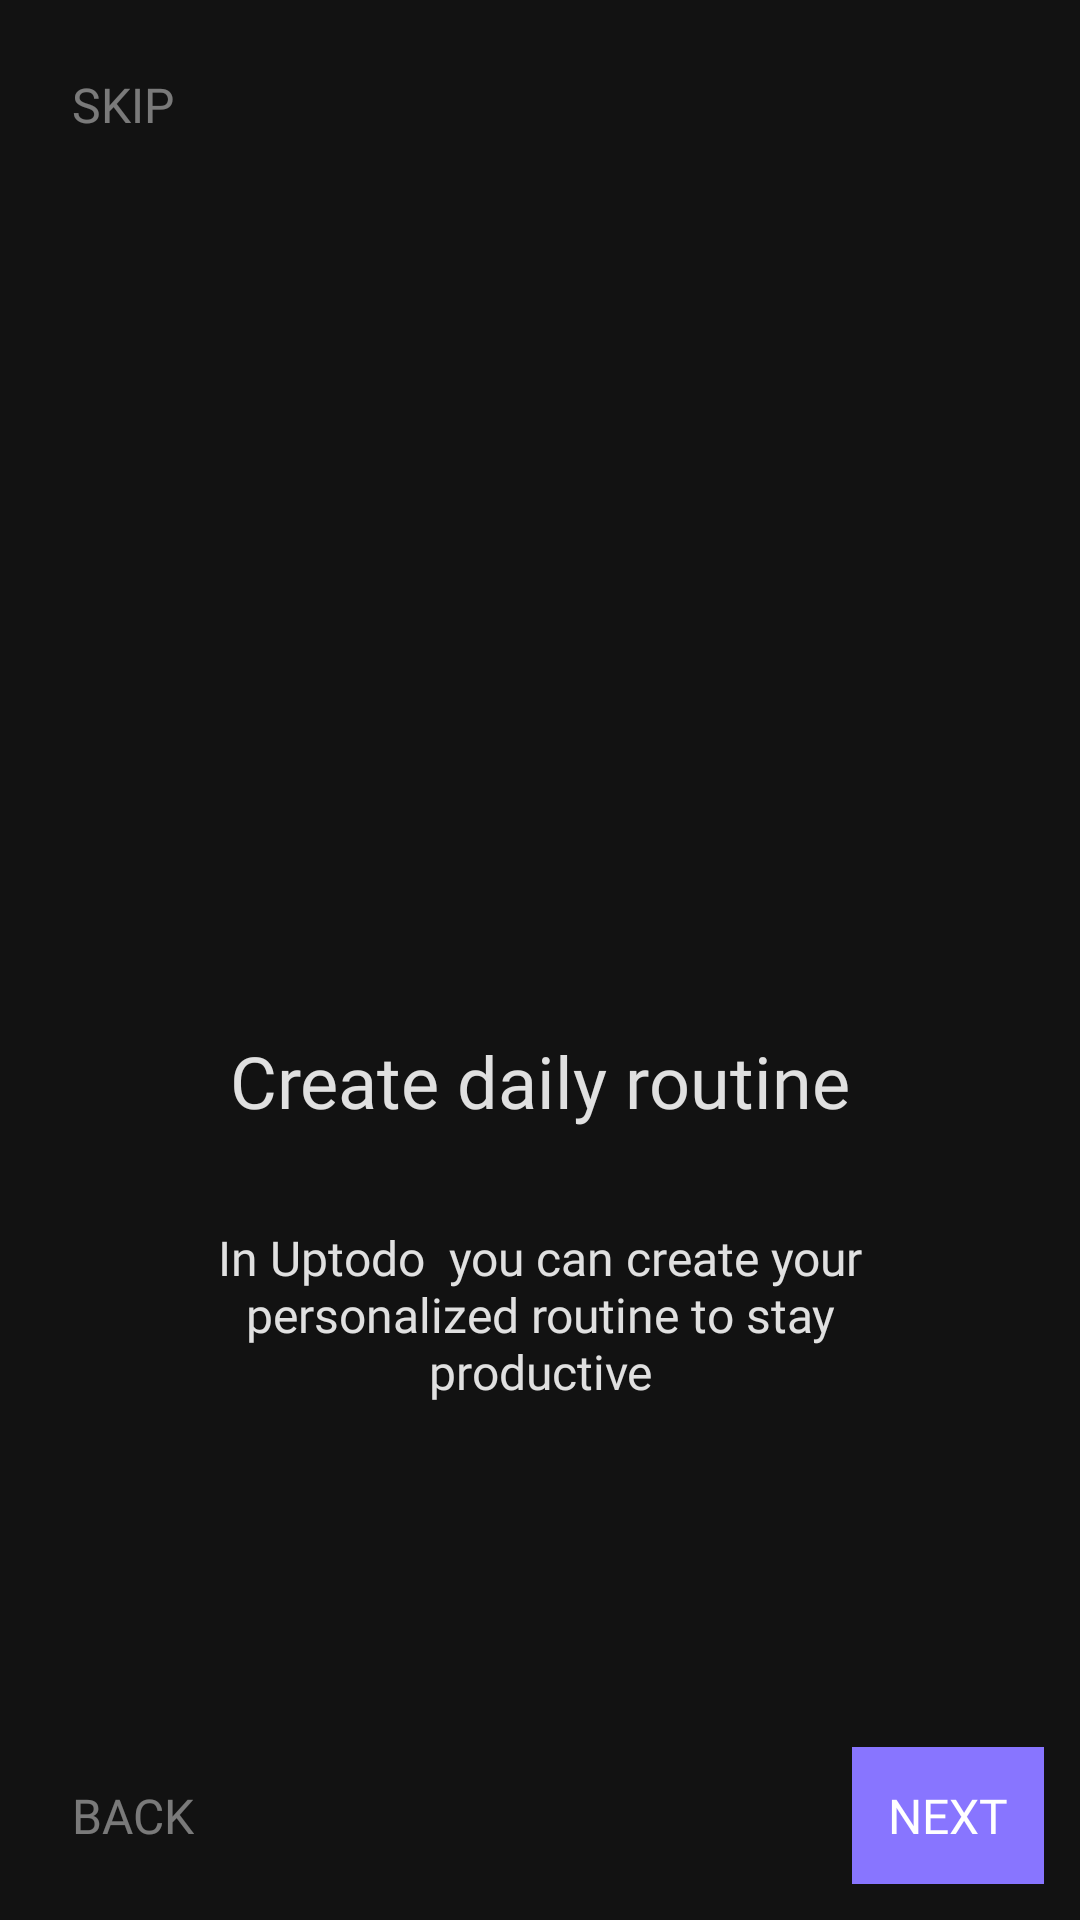

Android layout source for this screen:
<!-- AndroidManifest.xml: application theme Theme.TasksApp -->
<!-- res/layout/fragment_second.xml -->
<?xml version="1.0" encoding="utf-8"?>
<androidx.constraintlayout.widget.ConstraintLayout xmlns:android="http://schemas.android.com/apk/res/android"
    xmlns:tools="http://schemas.android.com/tools"
    android:layout_width="match_parent"
    android:layout_height="match_parent"
    android:background="#121212"
    android:padding="12dp"
    xmlns:app="http://schemas.android.com/apk/res-auto"
    tools:context=".ui.fragments.onboarding.SecondFragment">

    <TextView
        android:id="@+id/skipTv"
        android:layout_width="wrap_content"
        android:layout_height="wrap_content"
        android:fontFamily="@font/ubuntu_regular"
        android:padding="12dp"
        android:text="SKIP"
        android:textColor="#70FFFFFF"
        android:textSize="16sp"
        app:layout_constraintStart_toStartOf="parent"
        app:layout_constraintTop_toTopOf="parent" />

    <ImageView
        android:id="@+id/imgIv"
        android:layout_width="wrap_content"
        android:layout_height="wrap_content"
        android:src="@drawable/onboarding_second"
        app:layout_constraintBottom_toTopOf="@id/progress"
        android:layout_marginBottom="12dp"
        app:layout_constraintEnd_toEndOf="parent"
        app:layout_constraintStart_toStartOf="parent"
        app:layout_constraintTop_toBottomOf="@id/skipTv" />

    <ImageView
        android:id="@+id/progress"
        android:layout_width="wrap_content"
        android:layout_height="wrap_content"
        android:src="@drawable/nav_1"
        app:layout_constraintBottom_toBottomOf="parent"
        app:layout_constraintEnd_toEndOf="parent"
        app:layout_constraintStart_toStartOf="parent"
        app:layout_constraintTop_toTopOf="parent" />

    <TextView
        android:id="@+id/firstTitleIv"
        android:layout_width="wrap_content"
        android:layout_height="wrap_content"
        android:layout_marginTop="24sp"
        android:fontFamily="@font/ubuntu_bold"
        android:text="Create daily routine"
        android:textColor="#DEFFFFFF"
        android:textSize="24sp"
        app:layout_constraintEnd_toEndOf="parent"
        app:layout_constraintStart_toStartOf="parent"
        app:layout_constraintTop_toBottomOf="@id/progress" />

    <TextView
        android:id="@+id/secondTitleIv"
        android:layout_width="wrap_content"
        android:layout_height="wrap_content"
        android:layout_marginTop="32sp"
        android:fontFamily="@font/ubuntu_light"
        android:gravity="center"
        android:paddingHorizontal="32dp"
        android:text="In Uptodo  you can create your personalized routine to stay productive"
        android:textColor="#DEFFFFFF"
        android:textSize="16sp"
        app:layout_constraintEnd_toEndOf="parent"
        app:layout_constraintStart_toStartOf="parent"
        app:layout_constraintTop_toBottomOf="@id/firstTitleIv" />

    <TextView
        android:id="@+id/backTv"
        android:layout_width="wrap_content"
        android:layout_height="wrap_content"
        android:fontFamily="@font/ubuntu_regular"
        android:padding="12dp"
        android:text="BACK"
        android:textColor="#70FFFFFF"
        android:textSize="16sp"
        app:layout_constraintBottom_toBottomOf="parent"
        app:layout_constraintStart_toStartOf="parent" />

    <TextView
        android:id="@+id/nextTv"
        android:layout_width="wrap_content"
        android:layout_height="wrap_content"
        android:background="#8875FF"
        android:fontFamily="@font/ubuntu_regular"
        android:padding="12dp"
        android:text="NEXT"
        android:textColor="#FFFFFF"
        android:textSize="16sp"
        app:layout_constraintBottom_toBottomOf="parent"
        app:layout_constraintEnd_toEndOf="parent" />

</androidx.constraintlayout.widget.ConstraintLayout>
<!-- resources referenced by this layout -->
<resources>
  <style name="Theme.TasksApp" parent="Base.Theme.TasksApp" />
  <style name="Base.Theme.TasksApp" parent="Theme.Material3.DayNight.NoActionBar">
          <item name="colorPrimary">#121212</item>
          <item name="colorPrimaryVariant">#121212</item>
          <item name="colorAccent">#121212</item>
          <item name="statusBarBackground">#121212</item>
      </style>
</resources>
